4-way image classification set "CLAHE" from GitHub (semooww/Cheetah); label vocabulary: normal, cataract, glaucoma, retina disease.

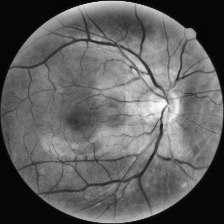
Label: normal

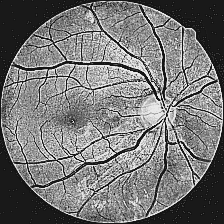
Label: glaucoma

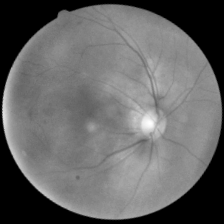
Label: cataract

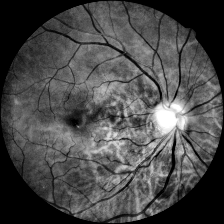
Label: glaucoma

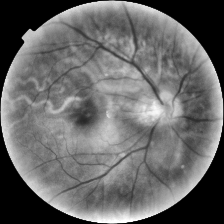
Label: retina disease

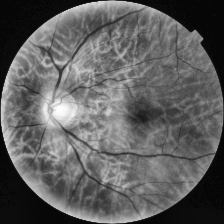
Label: normal
